Image classification data set "dataset" (MogusaShirose/mlai_project_final on GitHub). Class labels (2): apple, strawberry.

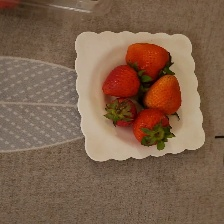
Label: strawberry

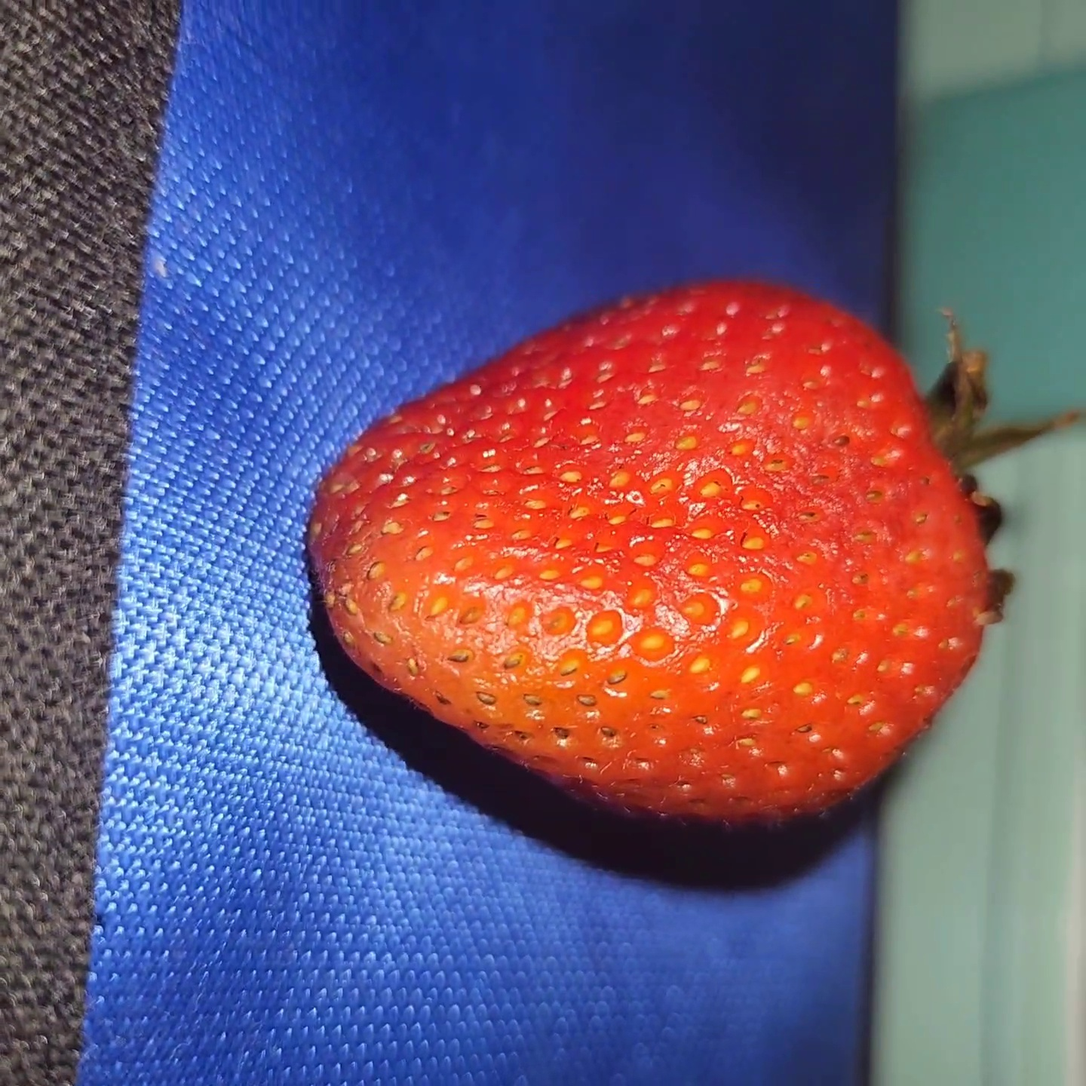
Label: strawberry

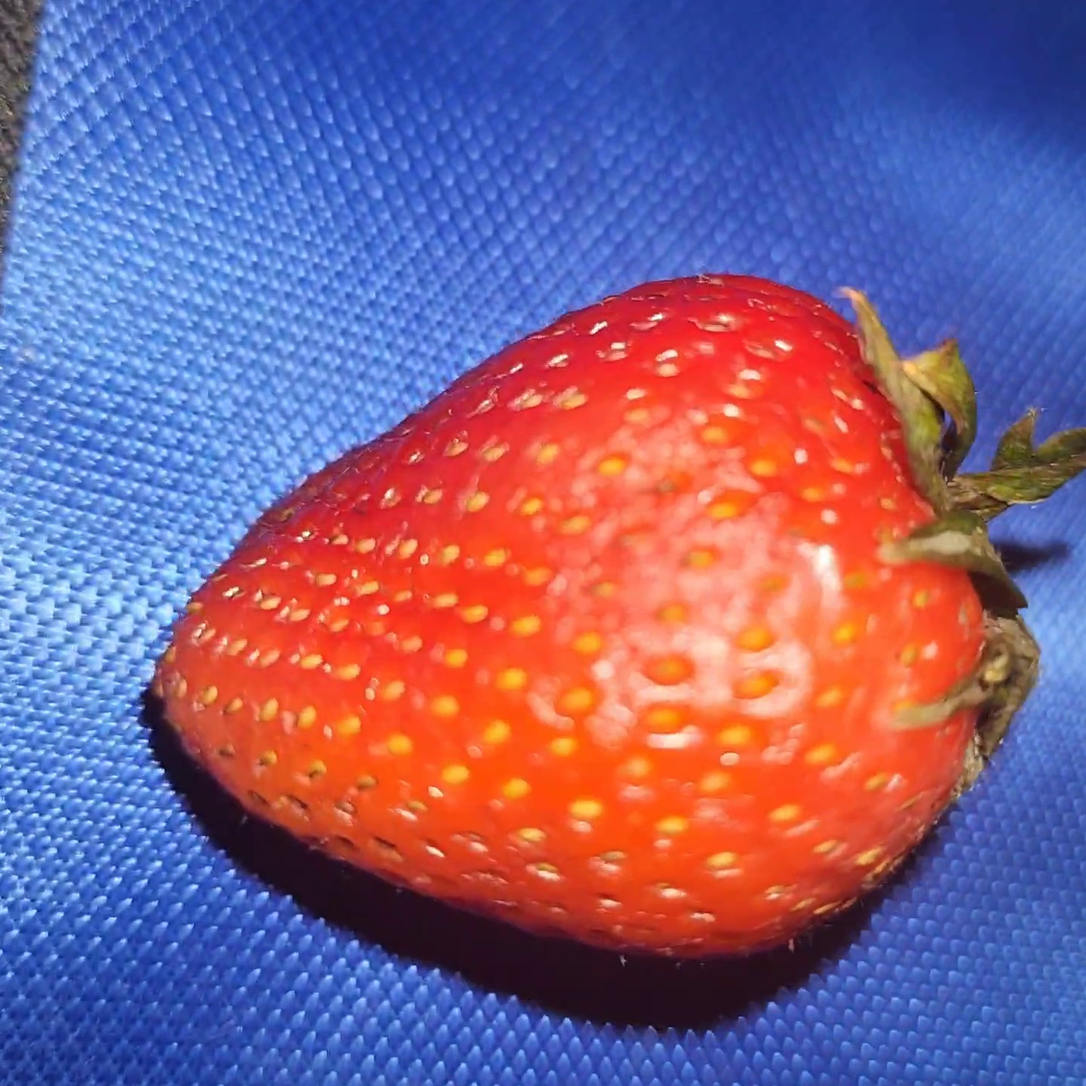
Label: strawberry

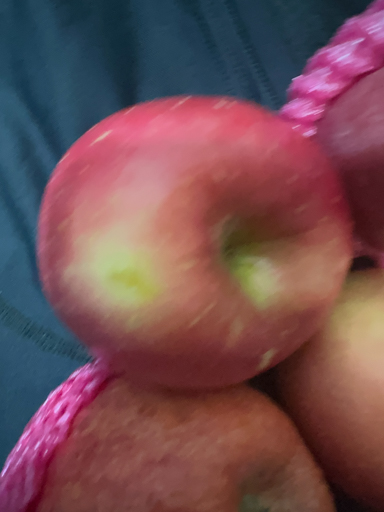
Label: apple

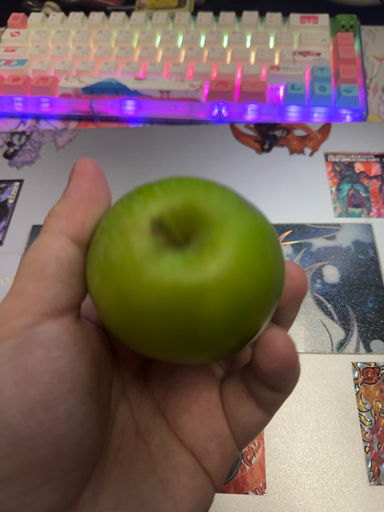
Label: apple

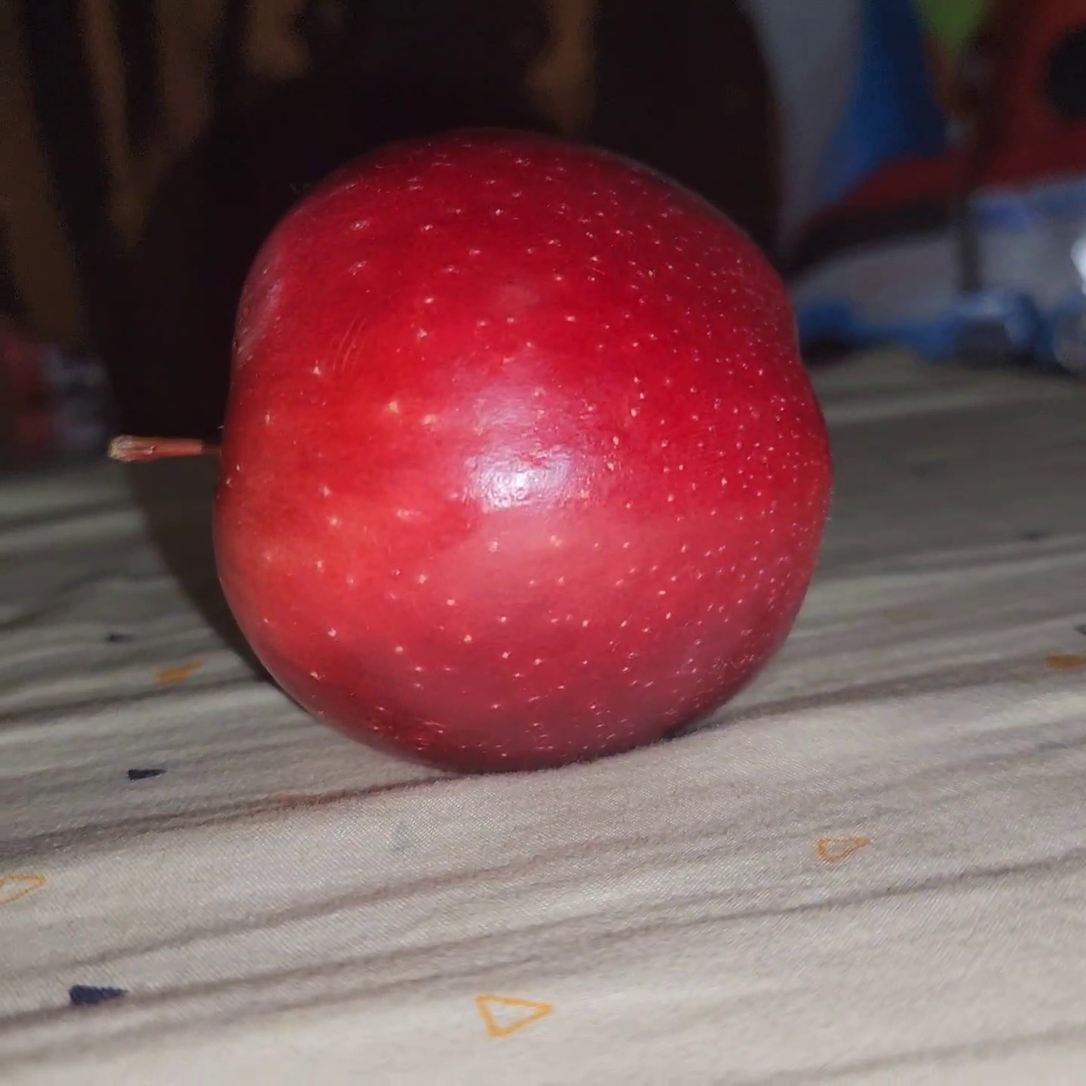
Label: apple
